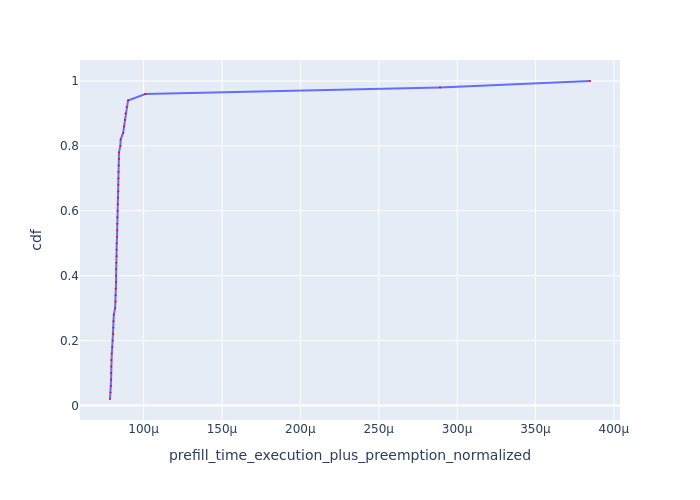

Values plotted in this chart, from the file beside it:
Request Id, prefill_time_execution_plus_preemption_n…, cdf
0_32, 7.855377803824209e-05, 0.02
0_30, 7.891204468840405e-05, 0.04
0_31, 7.921576477494513e-05, 0.06
0_24, 7.924634041155873e-05, 0.08
0_29, 7.93233935240538e-05, 0.1
0_11, 7.933711178269638e-05, 0.12
0_9, 7.941956485316776e-05, 0.14
0_25, 7.969996951509449e-05, 0.16
0_2, 7.999638336601508e-05, 0.18
0_5, 8.022583023930753e-05, 0.2
0_37, 8.067873870454656e-05, 0.22
0_8, 8.074458675066016e-05, 0.24
0_40, 8.076465331790278e-05, 0.26
0_41, 8.101746068964522e-05, 0.28
0_21, 8.181020128125678e-05, 0.3
0_36, 8.208764298604649e-05, 0.32
0_10, 8.210673911524679e-05, 0.34
0_33, 8.220306226115708e-05, 0.36
0_26, 8.245318870875971e-05, 0.38
0_22, 8.246155776757522e-05, 0.4
0_43, 8.247718655215367e-05, 0.42
0_48, 8.253960783536337e-05, 0.44
0_7, 8.27499521255597e-05, 0.46
0_27, 8.278707782787384e-05, 0.48
0_14, 8.284304038694628e-05, 0.5
0_49, 8.305243063704401e-05, 0.52
0_46, 8.314636377478126e-05, 0.54
0_13, 8.314661871172779e-05, 0.56
0_16, 8.321390877002136e-05, 0.58
0_38, 8.344972042675701e-05, 0.6
0_20, 8.34749155806563e-05, 0.62
0_47, 8.363593319687735e-05, 0.64
0_12, 8.385880332552697e-05, 0.66
0_45, 8.389525372229863e-05, 0.68
0_35, 8.390785006810144e-05, 0.7
0_42, 8.395184513055832e-05, 0.72
0_18, 8.411484360915835e-05, 0.74
0_34, 8.422834013678504e-05, 0.76
0_17, 8.429826429539447e-05, 0.78
0_19, 8.514945401179288e-05, 0.8
0_44, 8.53879740112034e-05, 0.82
0_15, 8.69290786567156e-05, 0.84
0_28, 8.751443880244877e-05, 0.86
0_4, 8.807030707190835e-05, 0.88
0_3, 8.846243091607057e-05, 0.9
0_39, 8.914712097201139e-05, 0.92
0_23, 9.006889925140012e-05, 0.94
0_0, 0.0001011, 0.96
0_6, 0.0002891, 0.98
0_1, 0.0003848, 1.0
